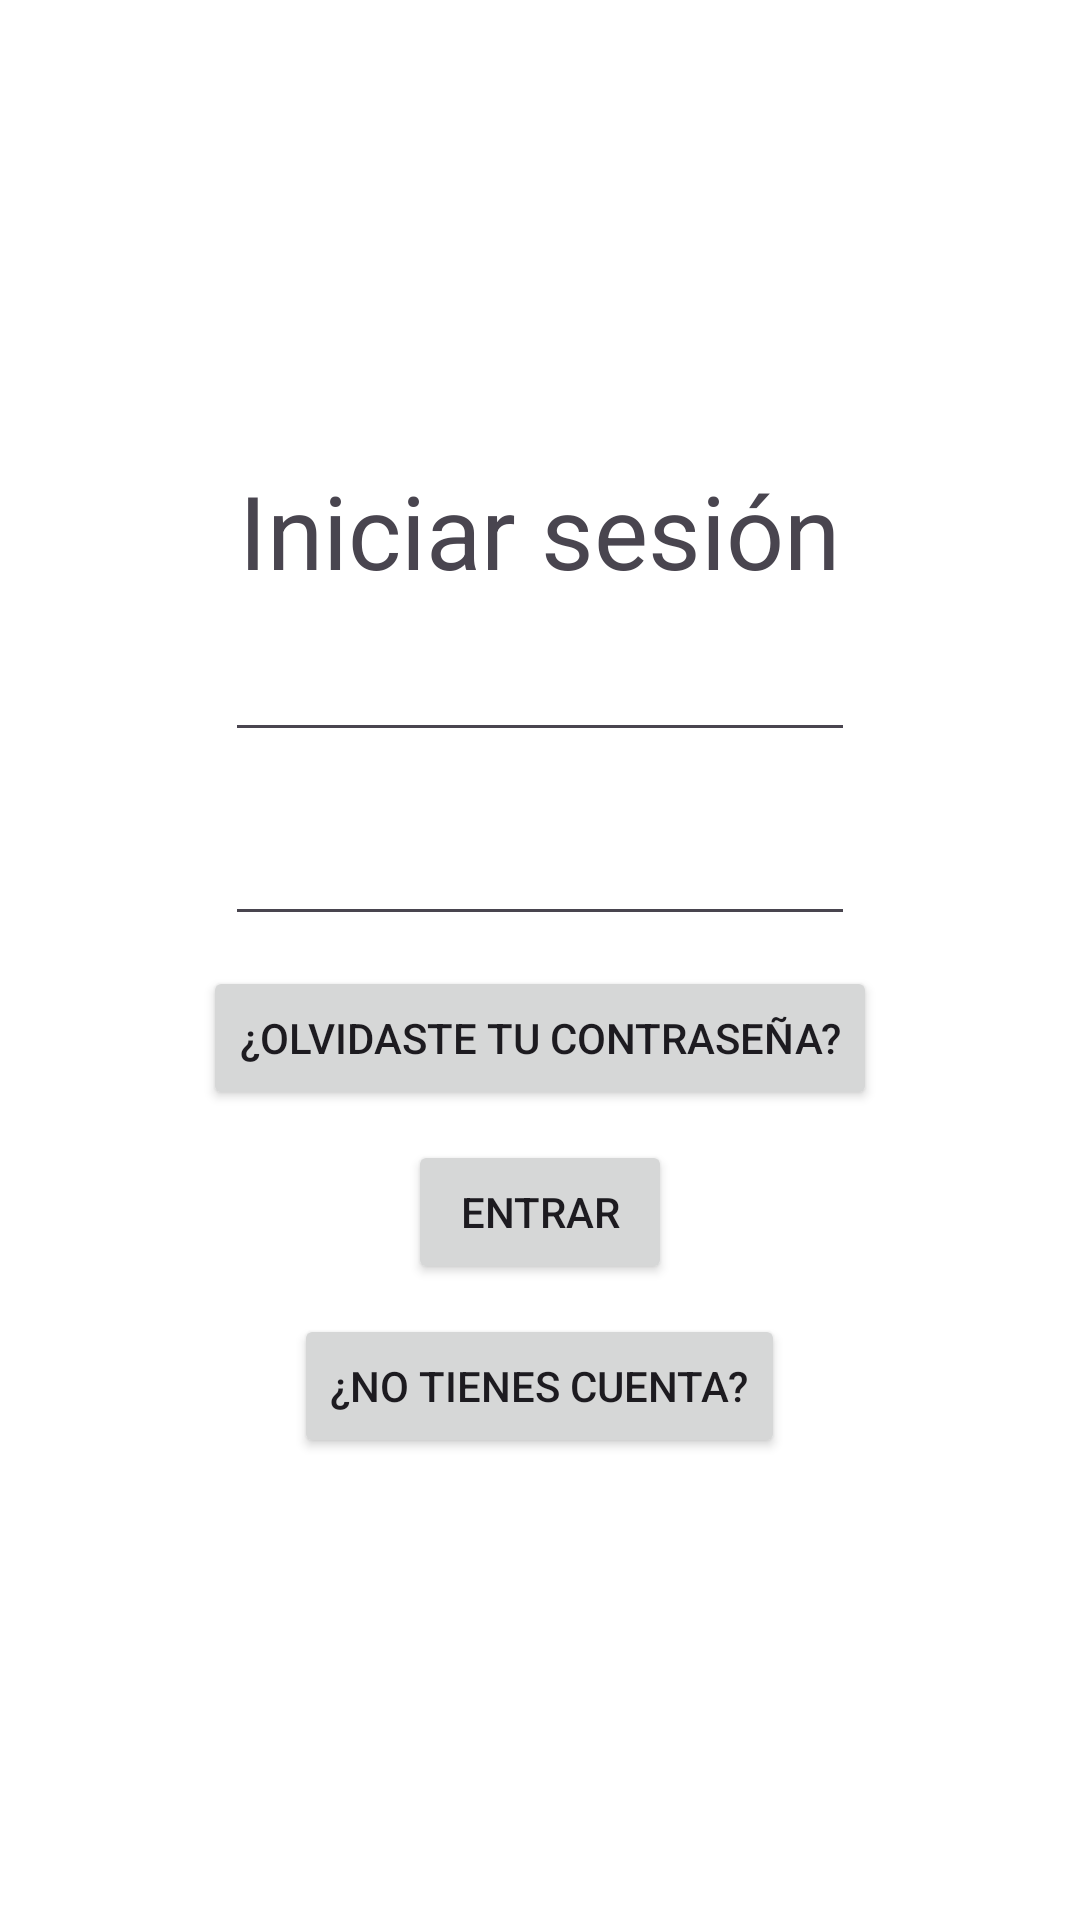

Layout XML and referenced resources for this Android screen:
<!-- AndroidManifest.xml: application theme Theme.AmantePeliculas -->
<!-- res/layout/activity_login.xml -->
<?xml version="1.0" encoding="utf-8"?>
<LinearLayout xmlns:android="http://schemas.android.com/apk/res/android"
    xmlns:app="http://schemas.android.com/apk/res-auto"
    xmlns:tools="http://schemas.android.com/tools"
    android:layout_width="match_parent"
    android:layout_height="match_parent"
    android:gravity="center"
    android:orientation="vertical"
    tools:context=".LoginActivity"
    android:id="@+id/login">

    <TextView
        android:id="@+id/tvTituloLogin"
        android:layout_width="wrap_content"
        android:layout_height="wrap_content"
        android:text="@string/titulo_login"
        android:textAlignment="center"
        android:textSize="34sp" />

    <EditText
        android:id="@+id/etCuentaLogin"
        android:layout_width="wrap_content"
        android:layout_height="wrap_content"
        android:layout_marginVertical="10sp"
        android:ems="10"
        android:inputType="text" />

    <EditText
        android:id="@+id/etContraseñaLogin"
        android:layout_width="wrap_content"
        android:layout_height="wrap_content"
        android:layout_marginTop="10sp"
        android:ems="10"
        android:inputType="textPassword" />

    <Button
        android:id="@+id/bContraseñaOlvidadaLogin"
        android:layout_width="wrap_content"
        android:layout_height="wrap_content"
        android:layout_marginTop="10sp"
        android:text="@string/contraeñaOlvidada_login" />

    <Button
        android:id="@+id/bEntrarLogin"
        android:layout_width="wrap_content"
        android:layout_height="wrap_content"
        android:layout_marginTop="10sp"
        android:text="@string/entrada_login" />

    <Button
        android:id="@+id/button4"
        android:layout_width="wrap_content"
        android:layout_height="wrap_content"
        android:layout_marginTop="10sp"
        android:text="@string/noCuenta_login" />

</LinearLayout>
<!-- resources referenced by this layout -->
<resources>
  <string name="entrada_login">Entrar</string>
  <string name="noCuenta_login">¿No tienes cuenta?</string>
  <string name="titulo_login">Iniciar sesión</string>
  <style name="Theme.AmantePeliculas" parent="Base.Theme.AmantePeliculas" />
  <style name="Base.Theme.AmantePeliculas" parent="Theme.Material3.DayNight.NoActionBar">
          
          
          <item name="colorPrimary">@color/white</item>
          <item name="android:colorBackground">@color/white</item>
          <item name="colorOnPrimary">@color/gris_oscuro</item>
          <item name="colorOnBackground">@color/white</item>
      </style>
  <color name="white">#FFFFFFFF</color>
  <color name="gris_oscuro">#454343</color>
</resources>
